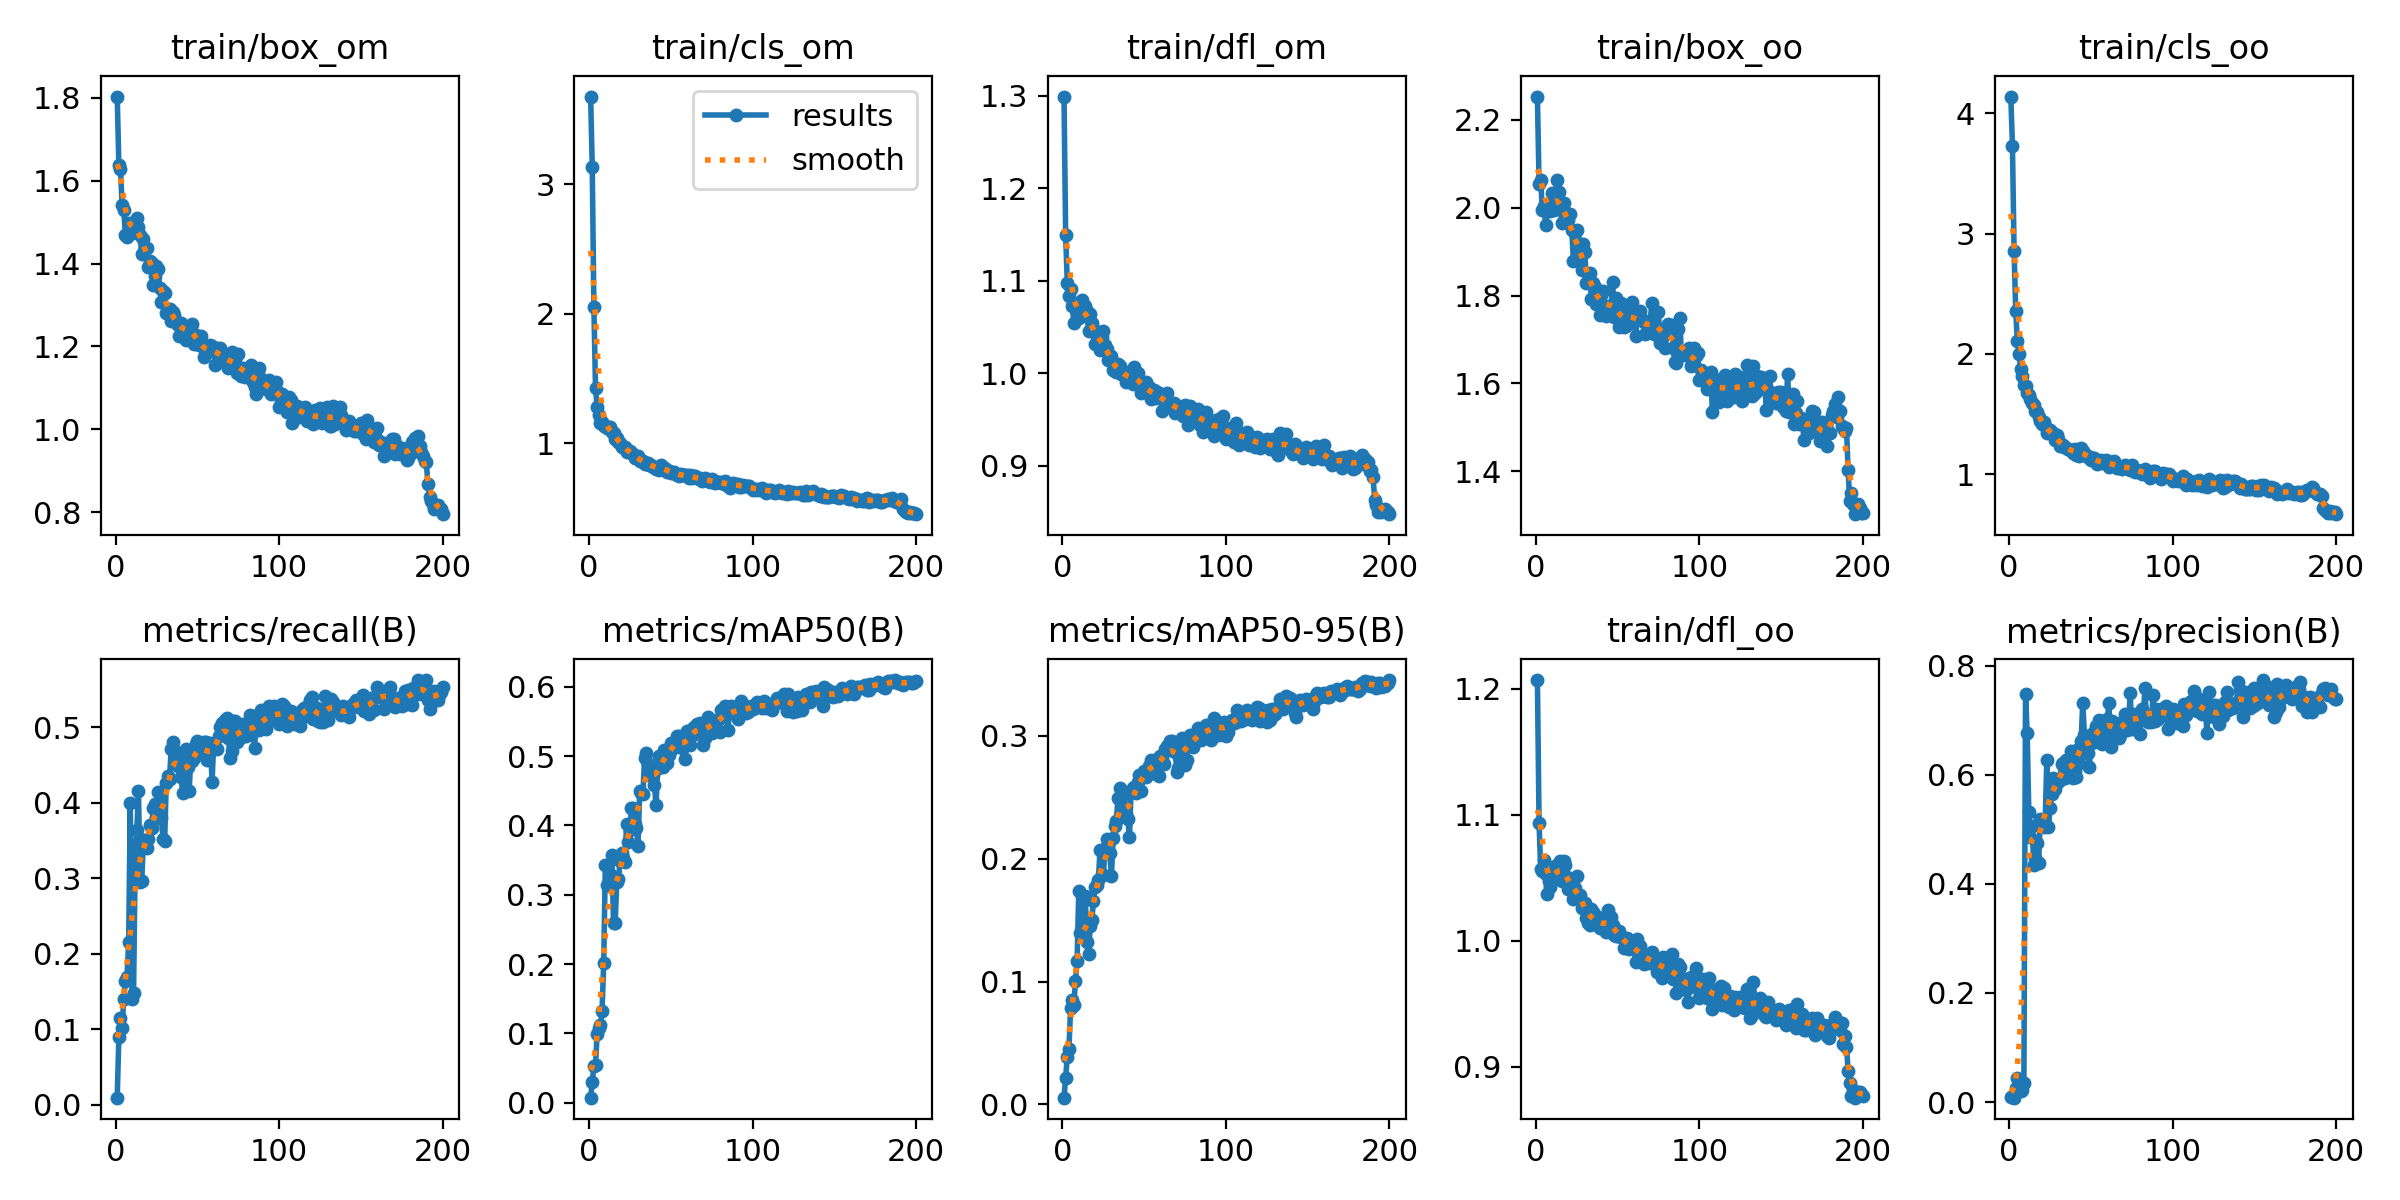

The table this chart was drawn from, first rows:
epoch, train/box_om, train/cls_om, train/dfl_om, train/box_oo, train/cls_oo, train/dfl_oo, metrics/precision(B), metrics/recall(B), metrics/mAP50(B), metrics/mAP50-95(B), val/box_om, val/cls_om, val/dfl_om, val/box_oo, val/cls_oo, val/dfl_oo, lr/pg0, lr/pg1, lr/pg2
1, 1.803, 3.679, 1.299, 2.253, 4.141, 1.207, 0.00904, 0.00939, 0.00716, 0.00543, 1.404, 3.525, 1, 1.965, 4.095, 1.01, 0.0928, 0.0008, 0.0008
2, 1.639, 3.137, 1.149, 2.055, 3.73, 1.094, 0.00992, 0.08976, 0.02987, 0.02152, 1.528, 3.305, 1.007, 2.075, 3.961, 1.018, 0.08469, 0.001692, 0.001692
3, 1.629, 2.055, 1.097, 2.063, 2.853, 1.057, 0.00796, 0.1144, 0.05266, 0.0386, 1.567, 3.109, 1.038, 2.022, 3.866, 1.021, 0.07657, 0.002574, 0.002574
4, 1.54, 1.429, 1.083, 1.994, 2.356, 1.056, 0.02532, 0.1013, 0.05485, 0.04503, 1.421, 2.964, 0.9984, 1.91, 3.806, 1.004, 0.06845, 0.003448, 0.003448
5, 1.529, 1.28, 1.091, 2.005, 2.106, 1.064, 0.04477, 0.1401, 0.09966, 0.07811, 1.494, 2.907, 0.9971, 1.974, 3.736, 0.9955, 0.06031, 0.004313, 0.004313
6, 1.469, 1.217, 1.073, 1.962, 2.002, 1.053, 0.03013, 0.1643, 0.1074, 0.08484, 1.405, 2.861, 0.9964, 1.867, 3.631, 0.9813, 0.05217, 0.005169, 0.005169
7, 1.464, 1.154, 1.055, 1.992, 1.875, 1.037, 0.02098, 0.1696, 0.1116, 0.08072, 1.641, 2.773, 1.03, 2.139, 3.511, 1.017, 0.04402, 0.006016, 0.006016
8, 1.498, 1.164, 1.072, 2.008, 1.817, 1.047, 0.02218, 0.2157, 0.1325, 0.1005, 1.512, 2.589, 1.011, 2.051, 3.311, 1.005, 0.03585, 0.006854, 0.006854
9, 1.488, 1.134, 1.07, 1.992, 1.74, 1.042, 0.0348, 0.3996, 0.2008, 0.1168, 1.605, 2.438, 1.055, 2.215, 3.051, 1.061, 0.02768, 0.007683, 0.007683
10, 1.474, 1.133, 1.059, 2.033, 1.729, 1.047, 0.7478, 0.1395, 0.3432, 0.1734, 1.528, 2.148, 1.067, 1.978, 2.674, 1.035, 0.0195, 0.008504, 0.008504
11, 1.494, 1.118, 1.066, 1.994, 1.671, 1.052, 0.676, 0.1484, 0.3136, 0.1394, 1.704, 1.843, 1.147, 2.175, 2.352, 1.074, 0.01132, 0.009315, 0.009315
12, 1.499, 1.126, 1.079, 2.031, 1.654, 1.059, 0.5327, 0.3277, 0.3168, 0.1406, 1.761, 1.609, 1.228, 2.145, 2.184, 1.098, 0.009456, 0.009456, 0.009456
13, 1.51, 1.126, 1.069, 2.063, 1.621, 1.053, 0.4867, 0.3639, 0.3302, 0.1409, 1.721, 1.465, 1.222, 2.107, 1.91, 1.135, 0.009456, 0.009456, 0.009456
14, 1.489, 1.09, 1.072, 2.035, 1.589, 1.062, 0.5062, 0.4156, 0.3579, 0.1699, 1.599, 1.322, 1.143, 2.099, 1.858, 1.144, 0.009406, 0.009406, 0.009406
15, 1.469, 1.08, 1.067, 1.996, 1.573, 1.063, 0.434, 0.2945, 0.2587, 0.1325, 1.609, 1.674, 1.219, 2.111, 2.193, 1.23, 0.009357, 0.009357, 0.009357
16, 1.424, 1.033, 1.046, 1.966, 1.522, 1.047, 0.4477, 0.2956, 0.2596, 0.1227, 1.656, 1.638, 1.21, 2.209, 2.093, 1.194, 0.009307, 0.009307, 0.009307
17, 1.459, 1.038, 1.064, 2.011, 1.52, 1.064, 0.4755, 0.3507, 0.318, 0.145, 1.653, 1.423, 1.193, 2.143, 1.86, 1.151, 0.009258, 0.009258, 0.009258
18, 1.438, 1.013, 1.055, 1.989, 1.478, 1.06, 0.4376, 0.3479, 0.3225, 0.1498, 1.618, 1.384, 1.149, 2.088, 1.87, 1.114, 0.009208, 0.009208, 0.009208
19, 1.439, 1.005, 1.048, 1.983, 1.444, 1.051, 0.519, 0.3392, 0.3487, 0.1653, 1.602, 1.461, 1.149, 2.117, 1.865, 1.136, 0.009158, 0.009158, 0.009158
20, 1.393, 0.9709, 1.032, 1.972, 1.417, 1.041, 0.5149, 0.3522, 0.3597, 0.1767, 1.623, 1.241, 1.186, 2.172, 1.7, 1.181, 0.009109, 0.009109, 0.009109
21, 1.407, 0.9754, 1.04, 1.986, 1.436, 1.043, 0.5051, 0.3699, 0.3524, 0.1784, 1.599, 1.222, 1.173, 2.151, 1.79, 1.21, 0.009059, 0.009059, 0.009059
22, 1.402, 0.9707, 1.036, 1.95, 1.399, 1.044, 0.5118, 0.3663, 0.3478, 0.1824, 1.516, 1.211, 1.11, 2.11, 1.673, 1.161, 0.00901, 0.00901, 0.00901
23, 1.349, 0.9336, 1.025, 1.88, 1.345, 1.033, 0.6265, 0.3933, 0.4025, 0.2069, 1.508, 1.383, 1.081, 2.072, 1.741, 1.115, 0.00896, 0.00896, 0.00896
24, 1.371, 0.9435, 1.039, 1.942, 1.356, 1.042, 0.5046, 0.3981, 0.3762, 0.1872, 1.481, 1.283, 1.074, 2.019, 1.764, 1.08, 0.008911, 0.008911, 0.008911
25, 1.394, 0.9402, 1.046, 1.948, 1.363, 1.052, 0.5388, 0.379, 0.3938, 0.1864, 1.521, 1.176, 1.083, 2.027, 1.863, 1.078, 0.008861, 0.008861, 0.008861
26, 1.386, 0.9282, 1.031, 1.92, 1.343, 1.036, 0.5651, 0.414, 0.4251, 0.205, 1.45, 1.103, 1.054, 2.002, 1.67, 1.086, 0.008812, 0.008812, 0.008812
27, 1.34, 0.9201, 1.026, 1.882, 1.339, 1.036, 0.5946, 0.3996, 0.4254, 0.2156, 1.422, 1.013, 1.043, 1.982, 1.384, 1.064, 0.008762, 0.008762, 0.008762
28, 1.307, 0.8864, 1.014, 1.857, 1.287, 1.026, 0.5745, 0.3792, 0.4026, 0.212, 1.404, 1.058, 1.057, 1.977, 1.503, 1.073, 0.008713, 0.008713, 0.008713
29, 1.333, 0.8985, 1.017, 1.917, 1.321, 1.031, 0.5912, 0.3521, 0.3959, 0.2045, 1.456, 1.164, 1.084, 2.02, 1.572, 1.087, 0.008663, 0.008663, 0.008663
30, 1.328, 0.9027, 1.019, 1.898, 1.291, 1.03, 0.5864, 0.3496, 0.3709, 0.186, 1.541, 1.23, 1.103, 2.08, 1.63, 1.104, 0.008614, 0.008614, 0.008614
31, 1.28, 0.8618, 1.004, 1.829, 1.236, 1.018, 0.5901, 0.4263, 0.4491, 0.2169, 1.478, 1.057, 1.055, 2.037, 1.426, 1.059, 0.008564, 0.008564, 0.008564
32, 1.291, 0.8625, 1.002, 1.835, 1.232, 1.014, 0.6192, 0.4356, 0.4468, 0.2266, 1.391, 0.9671, 1.042, 1.994, 1.346, 1.063, 0.008515, 0.008515, 0.008515
33, 1.292, 0.863, 1.001, 1.851, 1.242, 1.012, 0.6214, 0.4318, 0.4459, 0.2307, 1.406, 1.077, 1.048, 1.991, 1.426, 1.06, 0.008466, 0.008466, 0.008466
34, 1.26, 0.8407, 1.01, 1.791, 1.225, 1.025, 0.5934, 0.4711, 0.4976, 0.2497, 1.391, 0.9019, 1.026, 1.94, 1.247, 1.046, 0.008416, 0.008416, 0.008416
35, 1.283, 0.8463, 1.008, 1.828, 1.214, 1.023, 0.6266, 0.4799, 0.5039, 0.2576, 1.357, 0.916, 1.026, 1.903, 1.304, 1.035, 0.008367, 0.008367, 0.008367
36, 1.276, 0.846, 0.9995, 1.82, 1.206, 1.013, 0.6108, 0.4701, 0.4881, 0.2491, 1.423, 0.9226, 1.044, 1.912, 1.273, 1.039, 0.008317, 0.008317, 0.008317
37, 1.259, 0.8349, 1.002, 1.781, 1.196, 1.013, 0.609, 0.4512, 0.4723, 0.2421, 1.353, 0.9191, 1.026, 1.923, 1.274, 1.045, 0.008268, 0.008268, 0.008268
38, 1.251, 0.8348, 1.002, 1.805, 1.203, 1.019, 0.6429, 0.4482, 0.4774, 0.2409, 1.358, 0.907, 1.027, 1.938, 1.265, 1.044, 0.008218, 0.008218, 0.008218
39, 1.225, 0.816, 0.9905, 1.755, 1.171, 1.01, 0.5938, 0.4611, 0.4734, 0.236, 1.399, 0.9417, 1.049, 1.955, 1.284, 1.061, 0.008169, 0.008169, 0.008169
40, 1.256, 0.8216, 0.9958, 1.802, 1.208, 1.014, 0.6079, 0.4344, 0.4584, 0.2322, 1.416, 0.8972, 1.057, 1.99, 1.295, 1.078, 0.008119, 0.008119, 0.008119
41, 1.25, 0.8032, 0.9932, 1.81, 1.161, 1.013, 0.5969, 0.4133, 0.4293, 0.2174, 1.457, 1.007, 1.054, 2.041, 1.449, 1.08, 0.00807, 0.00807, 0.00807
42, 1.239, 0.8126, 0.9932, 1.773, 1.173, 1.01, 0.6465, 0.4452, 0.4826, 0.2544, 1.358, 0.9028, 1.015, 1.946, 1.279, 1.045, 0.00802, 0.00802, 0.00802
43, 1.216, 0.7956, 0.9881, 1.753, 1.146, 1.007, 0.6223, 0.4712, 0.4998, 0.2575, 1.357, 0.8936, 1.016, 1.916, 1.208, 1.037, 0.007971, 0.007971, 0.007971
44, 1.242, 0.8301, 1.007, 1.775, 1.216, 1.025, 0.6629, 0.4473, 0.4928, 0.2586, 1.359, 0.8739, 1.028, 1.959, 1.273, 1.055, 0.007921, 0.007921, 0.007921
45, 1.249, 0.8205, 1, 1.772, 1.19, 1.019, 0.7325, 0.4153, 0.4845, 0.2534, 1.401, 0.9052, 1.048, 1.948, 1.304, 1.055, 0.007872, 0.007872, 0.007872
46, 1.251, 0.8121, 1, 1.774, 1.177, 1.019, 0.6736, 0.4605, 0.5092, 0.2624, 1.385, 0.8652, 1.025, 1.925, 1.219, 1.029, 0.007822, 0.007822, 0.007822
47, 1.253, 0.8001, 0.9916, 1.832, 1.153, 1.012, 0.6457, 0.4555, 0.5055, 0.2679, 1.337, 0.8497, 1.027, 1.891, 1.231, 1.035, 0.007772, 0.007772, 0.007772
48, 1.205, 0.7774, 0.9789, 1.751, 1.147, 1.005, 0.6408, 0.4595, 0.4901, 0.2549, 1.327, 0.8516, 0.9999, 1.895, 1.279, 1.024, 0.007723, 0.007723, 0.007723
49, 1.228, 0.7837, 0.9825, 1.794, 1.136, 1.004, 0.6136, 0.4772, 0.5011, 0.2684, 1.31, 0.849, 1.003, 1.888, 1.189, 1.03, 0.007673, 0.007673, 0.007673
50, 1.211, 0.7693, 0.9829, 1.752, 1.12, 1.004, 0.6586, 0.4819, 0.5196, 0.2714, 1.329, 0.8101, 0.997, 1.873, 1.211, 1.016, 0.007624, 0.007624, 0.007624
51, 1.204, 0.7776, 0.9904, 1.728, 1.132, 1.007, 0.6763, 0.4739, 0.5102, 0.2666, 1.38, 0.847, 1.014, 1.924, 1.246, 1.033, 0.007574, 0.007574, 0.007574
52, 1.226, 0.782, 0.9831, 1.784, 1.129, 1.003, 0.66, 0.4655, 0.514, 0.2691, 1.347, 0.8487, 1.011, 1.945, 1.209, 1.031, 0.007525, 0.007525, 0.007525
53, 1.202, 0.7671, 0.9849, 1.739, 1.116, 1.003, 0.6902, 0.4679, 0.5211, 0.2751, 1.327, 0.8407, 1.004, 1.891, 1.213, 1.024, 0.007476, 0.007476, 0.007476
54, 1.175, 0.7527, 0.9722, 1.728, 1.086, 0.9942, 0.6828, 0.4803, 0.5291, 0.2802, 1.332, 0.8402, 0.9995, 1.892, 1.161, 1.016, 0.007426, 0.007426, 0.007426
55, 1.184, 0.7496, 0.9766, 1.731, 1.09, 0.9977, 0.7, 0.4806, 0.5292, 0.2752, 1.322, 0.8089, 1.008, 1.872, 1.176, 1.016, 0.007377, 0.007377, 0.007377
56, 1.189, 0.7655, 0.9816, 1.76, 1.118, 1.002, 0.6949, 0.4565, 0.5161, 0.279, 1.311, 0.8016, 1.013, 1.892, 1.189, 1.02, 0.007327, 0.007327, 0.007327
57, 1.191, 0.7534, 0.9729, 1.764, 1.09, 0.9937, 0.6558, 0.4653, 0.5117, 0.2688, 1.359, 0.8654, 1.022, 1.923, 1.221, 1.041, 0.007278, 0.007278, 0.007278
58, 1.205, 0.7538, 0.9797, 1.743, 1.098, 0.9975, 0.6775, 0.479, 0.5204, 0.2813, 1.317, 0.7905, 1.001, 1.898, 1.147, 1.032, 0.007228, 0.007228, 0.007228
59, 1.201, 0.7545, 0.9788, 1.786, 1.116, 0.9958, 0.6992, 0.4271, 0.4956, 0.2672, 1.289, 0.8634, 0.9937, 1.894, 1.236, 1.034, 0.007178, 0.007178, 0.007178
60, 1.195, 0.7576, 0.9761, 1.752, 1.105, 0.998, 0.7029, 0.4794, 0.536, 0.284, 1.287, 0.7868, 1.003, 1.837, 1.134, 1.014, 0.007129, 0.007129, 0.007129
... 140 more rows
